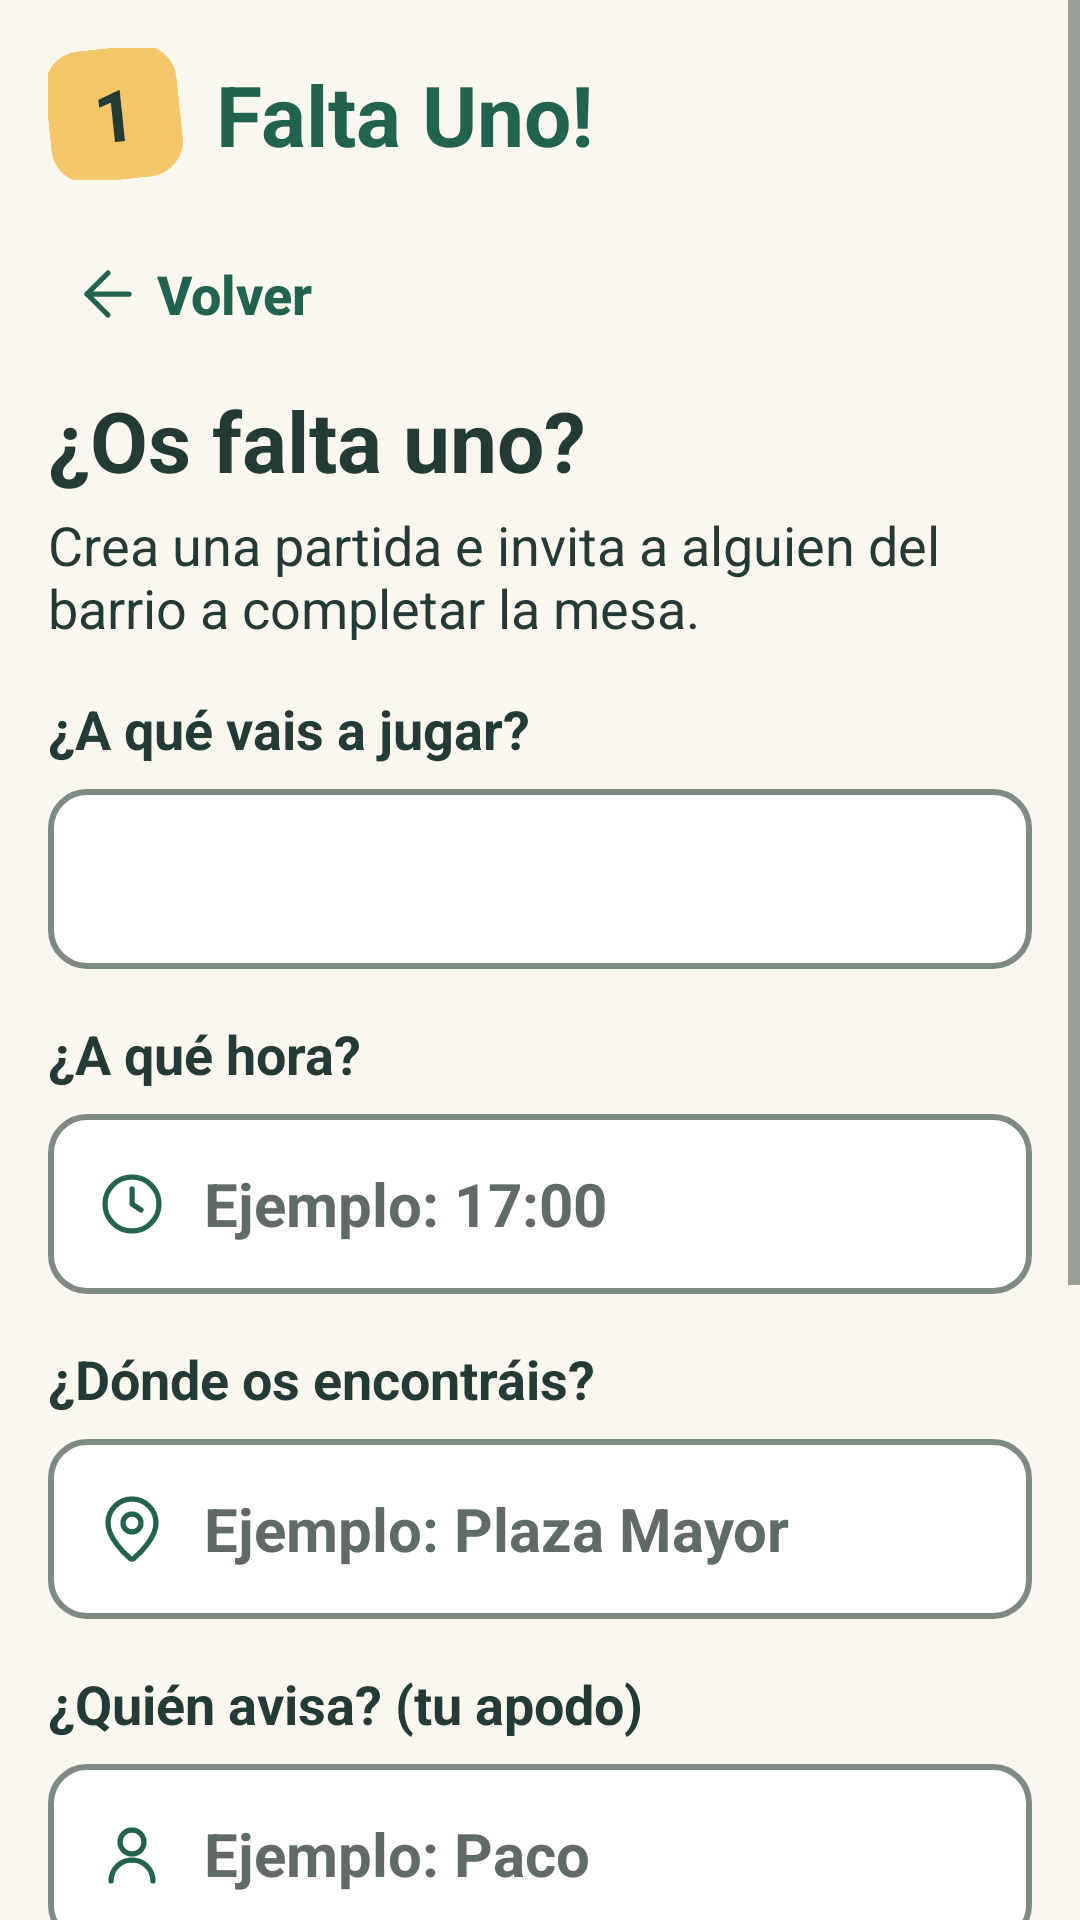

Produce the Android XML layout that renders to this screen, including the resource entries it uses.
<!-- AndroidManifest.xml: application theme Theme.FaltaUno -->
<!-- res/layout/activity_nueva_partida.xml -->
<?xml version="1.0" encoding="utf-8"?>
<ScrollView xmlns:android="http://schemas.android.com/apk/res/android"
    xmlns:app="http://schemas.android.com/apk/res-auto"
    xmlns:tools="http://schemas.android.com/tools"
    android:layout_width="match_parent"
    android:layout_height="match_parent"
    android:fillViewport="true"
    tools:context=".ui.NuevaPartidaActivity">

    <LinearLayout
        android:layout_width="match_parent"
        android:layout_height="wrap_content"
        android:orientation="vertical">

        
        <include layout="@layout/cabecera_logo" />

        
        <LinearLayout
            android:layout_width="match_parent"
            android:layout_height="wrap_content"
            android:orientation="vertical"
            android:paddingStart="@dimen/padding_general"
            android:paddingEnd="@dimen/padding_general"
            android:paddingBottom="@dimen/padding_grande">

            
            <com.google.android.material.button.MaterialButton
                android:id="@+id/btnVolverAtras"
                style="@style/Widget.FaltaUno.Boton.Texto"
                android:layout_width="wrap_content"
                android:layout_height="@dimen/btn_min_tamano"
                android:minWidth="@dimen/btn_min_tamano"
                android:text="@string/accion_volver"
                android:textSize="@dimen/texto_base"
                app:icon="@drawable/ic_volver"
                app:iconSize="@dimen/tamano_icono_pequeno" />

            
            <TextView
                android:layout_width="match_parent"
                android:layout_height="wrap_content"
                android:text="@string/titulo_nueva_partida"
                android:textColor="@color/color_texto_principal"
                android:textSize="@dimen/texto_grande"
                android:textStyle="bold" />

            <TextView
                android:layout_width="match_parent"
                android:layout_height="wrap_content"
                android:layout_marginTop="@dimen/espacio_minimo"
                android:layout_marginBottom="@dimen/padding_general"
                android:text="@string/subtitulo_nueva_partida"
                android:textColor="@color/color_texto_principal"
                android:textSize="@dimen/texto_base" />

            
            <TextView
                android:layout_width="match_parent"
                android:layout_height="wrap_content"
                android:text="@string/etiqueta_elige_juego"
                android:textColor="@color/color_texto_principal"
                android:textSize="@dimen/texto_base"
                android:textStyle="bold" />

            <Spinner
                android:id="@+id/spJuegos"
                android:layout_width="match_parent"
                android:layout_height="@dimen/btn_min_tamano"
                android:layout_marginTop="@dimen/padding_pequeno"
                android:layout_marginBottom="@dimen/padding_general"
                android:background="@drawable/fondo_campo"
                android:contentDescription="@string/etiqueta_elige_juego"
                android:popupBackground="@color/color_fondo_tarjeta" />

            
            <TextView
                android:layout_width="match_parent"
                android:layout_height="wrap_content"
                android:text="@string/etiqueta_hora"
                android:textColor="@color/color_texto_principal"
                android:textSize="@dimen/texto_base"
                android:textStyle="bold" />

            <EditText
                android:id="@+id/etHoraPartida"
                android:layout_width="match_parent"
                android:layout_height="@dimen/btn_min_tamano"
                android:layout_marginTop="@dimen/padding_pequeno"
                android:layout_marginBottom="@dimen/padding_general"
                android:background="@drawable/fondo_campo"
                android:drawablePadding="@dimen/espacio_icono"
                android:hint="@string/pista_hora"
                android:importantForAutofill="no"
                android:inputType="time"
                android:paddingStart="@dimen/padding_general"
                android:paddingEnd="@dimen/padding_general"
                android:textColor="@color/color_texto_principal"
                android:textColorHint="@color/color_texto_pista"
                android:textSize="@dimen/texto_subtitulo"
                android:textStyle="bold"
                app:drawableStartCompat="@drawable/ic_reloj" />

            
            <TextView
                android:layout_width="match_parent"
                android:layout_height="wrap_content"
                android:text="@string/etiqueta_lugar"
                android:textColor="@color/color_texto_principal"
                android:textSize="@dimen/texto_base"
                android:textStyle="bold" />

            <EditText
                android:id="@+id/etLugarPartida"
                android:layout_width="match_parent"
                android:layout_height="@dimen/btn_min_tamano"
                android:layout_marginTop="@dimen/padding_pequeno"
                android:layout_marginBottom="@dimen/padding_general"
                android:background="@drawable/fondo_campo"
                android:drawablePadding="@dimen/espacio_icono"
                android:hint="@string/pista_lugar"
                android:importantForAutofill="no"
                android:inputType="textCapWords"
                android:paddingStart="@dimen/padding_general"
                android:paddingEnd="@dimen/padding_general"
                android:textColor="@color/color_texto_principal"
                android:textColorHint="@color/color_texto_pista"
                android:textSize="@dimen/texto_subtitulo"
                android:textStyle="bold"
                app:drawableStartCompat="@drawable/ic_lugar" />

            
            <TextView
                android:layout_width="match_parent"
                android:layout_height="wrap_content"
                android:text="@string/etiqueta_creador"
                android:textColor="@color/color_texto_principal"
                android:textSize="@dimen/texto_base"
                android:textStyle="bold" />

            <EditText
                android:id="@+id/etCreadorPartida"
                android:layout_width="match_parent"
                android:layout_height="@dimen/btn_min_tamano"
                android:layout_marginTop="@dimen/padding_pequeno"
                android:layout_marginBottom="@dimen/padding_grande"
                android:background="@drawable/fondo_campo"
                android:drawablePadding="@dimen/espacio_icono"
                android:hint="@string/pista_creador"
                android:importantForAutofill="no"
                android:inputType="textPersonName"
                android:paddingStart="@dimen/padding_general"
                android:paddingEnd="@dimen/padding_general"
                android:textColor="@color/color_texto_principal"
                android:textColorHint="@color/color_texto_pista"
                android:textSize="@dimen/texto_subtitulo"
                android:textStyle="bold"
                app:drawableStartCompat="@drawable/ic_persona" />

            
            <LinearLayout
                android:layout_width="match_parent"
                android:layout_height="wrap_content"
                android:layout_marginBottom="@dimen/padding_grande"
                android:background="@drawable/fondo_caja_amarilla"
                android:gravity="center_vertical"
                android:orientation="horizontal"
                android:padding="@dimen/padding_general">

                <TextView
                    android:layout_width="wrap_content"
                    android:layout_height="wrap_content"
                    android:layout_marginEnd="@dimen/padding_general"
                    android:importantForAccessibility="no"
                    android:text="@string/logo_numero"
                    android:textColor="@color/color_texto_principal"
                    android:textSize="@dimen/texto_numero"
                    android:textStyle="bold" />

                <LinearLayout
                    android:layout_width="0dp"
                    android:layout_height="wrap_content"
                    android:layout_weight="1"
                    android:orientation="vertical">

                    <TextView
                        android:layout_width="match_parent"
                        android:layout_height="wrap_content"
                        android:text="@string/info_falta_titulo"
                        android:textColor="@color/color_texto_principal"
                        android:textSize="@dimen/texto_base"
                        android:textStyle="bold" />

                    <TextView
                        android:layout_width="match_parent"
                        android:layout_height="wrap_content"
                        android:text="@string/info_falta_texto"
                        android:textColor="@color/color_texto_principal"
                        android:textSize="@dimen/texto_base" />
                </LinearLayout>
            </LinearLayout>

            
            <com.google.android.material.button.MaterialButton
                android:id="@+id/btnPublicarPartida"
                android:layout_width="match_parent"
                android:layout_height="wrap_content"
                android:minHeight="@dimen/btn_min_tamano"
                android:backgroundTint="@color/color_primario"
                android:text="@string/accion_publicar"
                android:textColor="@color/color_texto_blanco"
                android:textSize="@dimen/texto_subtitulo"
                app:icon="@drawable/ic_mas"
                app:iconGravity="textStart"
                app:iconSize="@dimen/tamano_icono_pequeno"
                app:iconTint="@color/color_texto_blanco" />

            <TextView
                android:layout_width="match_parent"
                android:layout_height="wrap_content"
                android:layout_marginTop="@dimen/padding_pequeno"
                android:text="@string/nota_publicar"
                android:textColor="@color/color_texto_secundario"
                android:textSize="@dimen/texto_base" />

        </LinearLayout>

    </LinearLayout>

</ScrollView>
<!-- res/layout/cabecera_logo.xml (included above) -->
<?xml version="1.0" encoding="utf-8"?>
<LinearLayout xmlns:android="http://schemas.android.com/apk/res/android"
    android:layout_width="match_parent"
    android:layout_height="wrap_content"
    android:gravity="center_vertical"
    android:orientation="horizontal"
    android:paddingStart="@dimen/padding_general"
    android:paddingTop="@dimen/padding_general"
    android:paddingEnd="@dimen/padding_general"
    android:paddingBottom="@dimen/padding_pequeno">

    
    <TextView
        android:layout_width="@dimen/tamano_logo"
        android:layout_height="@dimen/tamano_logo"
        android:background="@drawable/fondo_logo"
        android:gravity="center"
        android:importantForAccessibility="no"
        android:rotation="-6"
        android:text="@string/logo_numero"
        android:textColor="@color/color_texto_principal"
        android:textSize="@dimen/texto_titulo"
        android:textStyle="bold" />

    <TextView
        android:layout_width="wrap_content"
        android:layout_height="wrap_content"
        android:layout_marginStart="@dimen/espacio_icono"
        android:text="@string/app_name"
        android:textColor="@color/color_primario"
        android:textSize="@dimen/texto_grande"
        android:textStyle="bold" />

</LinearLayout>
<!-- resources referenced by this layout -->
<resources>
  <color name="color_fondo_tarjeta">#FFFFFF</color>
  <color name="color_primario">#21634F</color>
  <color name="color_texto_blanco">#FFFFFF</color>
  <color name="color_texto_pista">#5F6B66</color>
  <color name="color_texto_principal">#233A35</color>
  <color name="color_texto_secundario">#3F4F49</color>
  <dimen name="btn_min_tamano">60dp</dimen>
  <dimen name="espacio_icono">12dp</dimen>
  <dimen name="espacio_minimo">4dp</dimen>
  <dimen name="padding_general">16dp</dimen>
  <dimen name="padding_grande">24dp</dimen>
  <dimen name="padding_pequeno">8dp</dimen>
  <dimen name="tamano_icono_pequeno">24dp</dimen>
  <dimen name="tamano_logo">44dp</dimen>
  <dimen name="texto_base">18sp</dimen>
  <dimen name="texto_grande">28sp</dimen>
  <dimen name="texto_numero">40sp</dimen>
  <dimen name="texto_subtitulo">20sp</dimen>
  <dimen name="texto_titulo">24sp</dimen>
  <!-- drawable fondo_caja_amarilla (drawable) -->
  <?xml version="1.0" encoding="utf-8"?>
  <shape xmlns:android="http://schemas.android.com/apk/res/android"
      android:shape="rectangle">
      <solid android:color="@color/color_amarillo" />
      <corners android:radius="@dimen/radio_esquinas" />
  </shape>
  <!-- drawable fondo_logo (drawable) -->
  <?xml version="1.0" encoding="utf-8"?>
  <shape xmlns:android="http://schemas.android.com/apk/res/android"
      android:shape="rectangle">
      <solid android:color="@color/color_amarillo" />
      <corners android:radius="@dimen/radio_boton" />
  </shape>
  <!-- drawable ic_mas (drawable) -->
  <?xml version="1.0" encoding="utf-8"?>
  <vector xmlns:android="http://schemas.android.com/apk/res/android"
      android:width="24dp"
      android:height="24dp"
      android:viewportWidth="24"
      android:viewportHeight="24">
      <path
          android:pathData="M12,5v14M5,12h14"
          android:strokeWidth="1.75"
          android:strokeColor="@color/color_primario"
          android:strokeLineCap="round"
          android:strokeLineJoin="round" />
  </vector>
  <string name="accion_publicar">Falta 1 · Publicar partida</string>
  <string name="accion_volver">Volver</string>
  <string name="app_name">Falta Uno!</string>
  <string name="etiqueta_creador">¿Quién avisa? (tu apodo)</string>
  <string name="etiqueta_elige_juego">¿A qué vais a jugar?</string>
  <string name="etiqueta_hora">¿A qué hora?</string>
  <string name="etiqueta_lugar">¿Dónde os encontráis?</string>
  <string name="info_falta_texto">Tu aviso saldrá en el tablón para que alguien del barrio se apunte.</string>
  <string name="info_falta_titulo">Falta una persona</string>
  <string name="logo_numero" translatable="false">1</string>
  <string name="nota_publicar">Aparecerá en las partidas de hoy. Sin pedir teléfono ni crear una cuenta.</string>
  <string name="pista_creador">Ejemplo: Paco</string>
  <string name="pista_hora">Ejemplo: 17:00</string>
  <string name="pista_lugar">Ejemplo: Plaza Mayor</string>
  <string name="subtitulo_nueva_partida">Crea una partida e invita a alguien del barrio a completar la mesa.</string>
  <string name="titulo_nueva_partida">¿Os falta uno?</string>
  <color name="color_amarillo">#F4C66A</color>
  <dimen name="radio_esquinas">16dp</dimen>
  <color name="color_primario_claro">#E7F0E7</color>
  <dimen name="borde_normal">2dp</dimen>
  <dimen name="radio_boton">12dp</dimen>
  <color name="color_borde_campo">#7D8B83</color>
  <color name="color_fondo">#FAF7EF</color>
  <style name="Widget.FaltaUno.Boton" parent="Widget.MaterialComponents.Button">
          <item name="android:textAllCaps">false</item>
          <item name="android:textStyle">bold</item>
          <item name="android:letterSpacing">0</item>
          <item name="android:insetTop">0dp</item>
          <item name="android:insetBottom">0dp</item>
          <item name="cornerRadius">@dimen/radio_boton</item>
      </style>
</resources>
